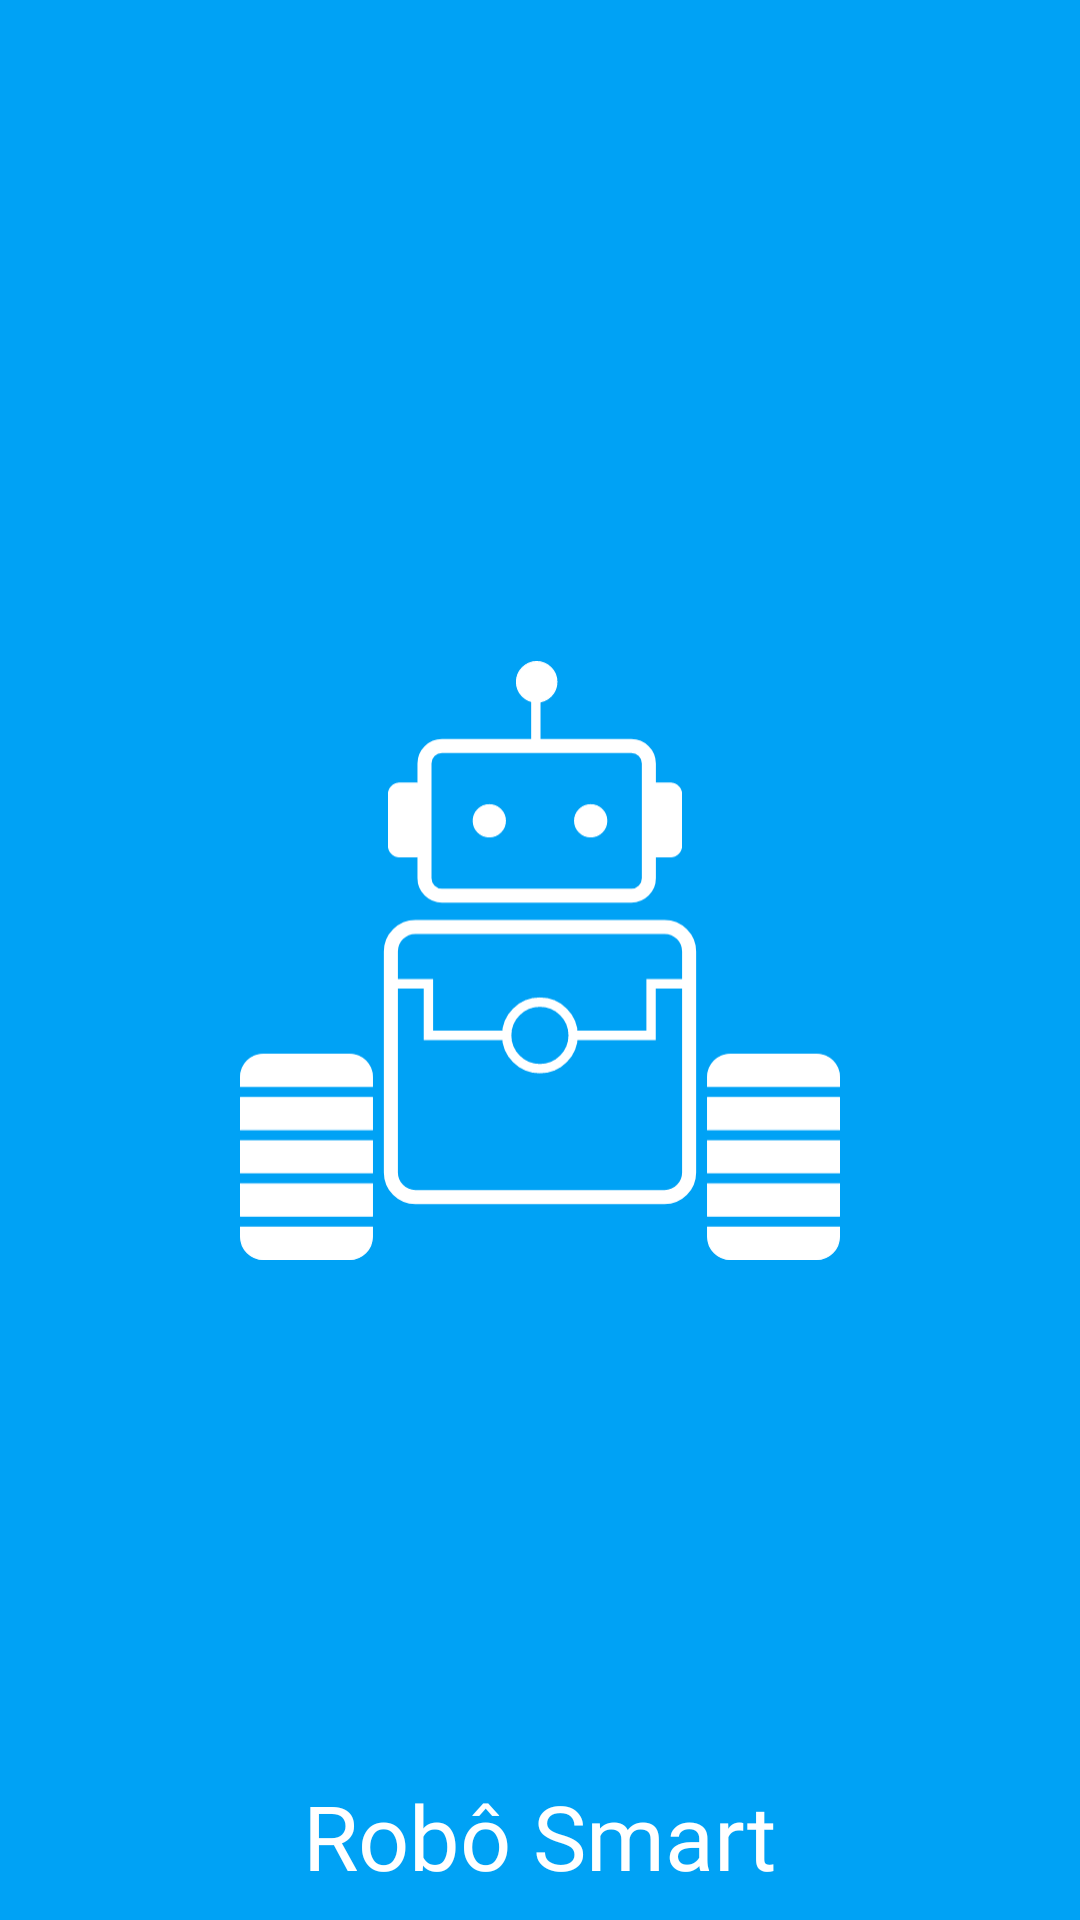

Write the Android layout XML for this screen, with the resource values it uses.
<!-- AndroidManifest.xml: application theme Theme.RoboSmart -->
<!-- res/layout/activity_splash.xml -->
<?xml version="1.0" encoding="utf-8"?>
<androidx.constraintlayout.widget.ConstraintLayout xmlns:android="http://schemas.android.com/apk/res/android"
    xmlns:app="http://schemas.android.com/apk/res-auto"
    xmlns:tools="http://schemas.android.com/tools"
    android:id="@+id/main"
    android:layout_width="match_parent"
    android:layout_height="match_parent"
    android:background="@color/azul_claro"
    tools:context=".ui.view.SplashActivity">

    <ImageView
        android:id="@+id/imageView"
        android:layout_width="200dp"
        android:layout_height="201dp"
        app:layout_constraintBottom_toBottomOf="parent"
        app:layout_constraintEnd_toEndOf="parent"
        app:layout_constraintStart_toStartOf="parent"
        app:layout_constraintTop_toTopOf="parent"
        app:srcCompat="@drawable/logo" />

    <TextView
        android:id="@+id/textView"
        android:layout_width="wrap_content"
        android:layout_height="wrap_content"
        android:layout_marginBottom="8dp"
        android:fontFamily="@font/roboto_black"
        android:textSize="30dp"
        android:textColor="@color/white"
        android:text="Robô Smart"
        app:layout_constraintBottom_toBottomOf="parent"
        app:layout_constraintEnd_toEndOf="parent"
        app:layout_constraintStart_toStartOf="parent" />
</androidx.constraintlayout.widget.ConstraintLayout>
<!-- resources referenced by this layout -->
<resources>
  <color name="azul_claro">#00A2F5</color>
  <color name="white">#FFFFFFFF</color>
  <!-- drawable logo: vector/xml drawable (drawable, 5263 chars, omitted) -->
  <style name="Theme.RoboSmart" parent="Base.Theme.RoboSmart" />
  <style name="Base.Theme.RoboSmart" parent="Theme.Material3.DayNight.NoActionBar">
          <item name="colorPrimary">@color/azul_claro</item>
          <item name="colorSecondary">@color/azul_claro</item>
          <item name="colorTertiary">@color/cinza_escuro</item>
          <item name="statusBarBackground">@color/white</item>
      </style>
  <color name="cinza_escuro">#161E27</color>
</resources>
